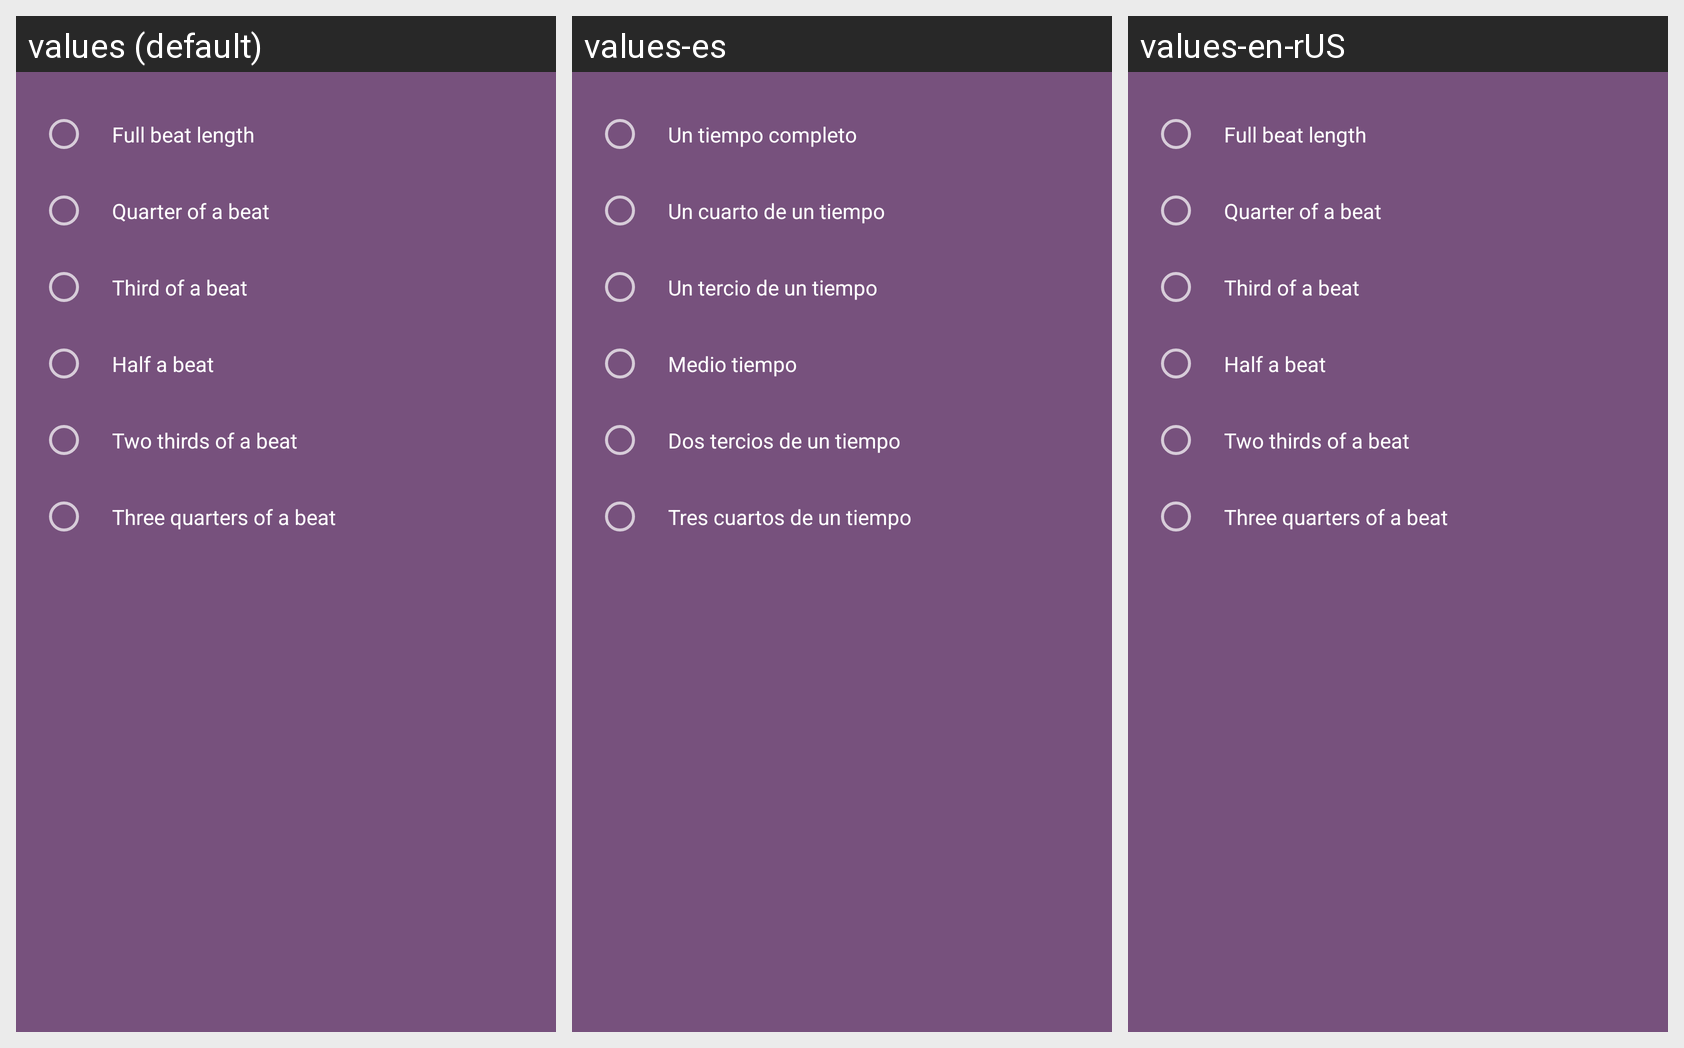

The same Android screen rendered under several of its app's locales, left to right. List the strings drawn on it with the default value and each locale's translation.
Android screen res/layout/irregular_beat_lengths_dialog.xml rendered under 3 locales, left to right: values (default), values-es, values-en-rUS. Device: Nexus 5 (rendered at 1080×1920; each locale shown at half size, 540×960, under a caption strip naming it); theme AppTheme.
Strings drawn on this screen, with the default value and each locale's value (text and hints the layout hard-codes, and strings that could not be matched under every locale, appear in the picture but are not listed):

beatLenFullLabel
  values: Full beat length
  values-es: Un tiempo completo
  values-en-rUS: Full beat length  [not translated; the default value is used]

beatLenQuarterLabel
  values: Quarter of a beat
  values-es: Un cuarto de un tiempo
  values-en-rUS: Quarter of a beat  [not translated; the default value is used]

beatLenThirdLabel
  values: Third of a beat
  values-es: Un tercio de un tiempo
  values-en-rUS: Third of a beat  [not translated; the default value is used]

beatLenHalfLabel
  values: Half a beat
  values-es: Medio tiempo
  values-en-rUS: Half a beat  [not translated; the default value is used]

beatLen2ThirdsLabel
  values: Two thirds of a beat
  values-es: Dos tercios de un tiempo
  values-en-rUS: Two thirds of a beat  [not translated; the default value is used]

beatLen3QuartersLabel
  values: Three quarters of a beat
  values-es: Tres cuartos de un tiempo
  values-en-rUS: Three quarters of a beat  [not translated; the default value is used]
